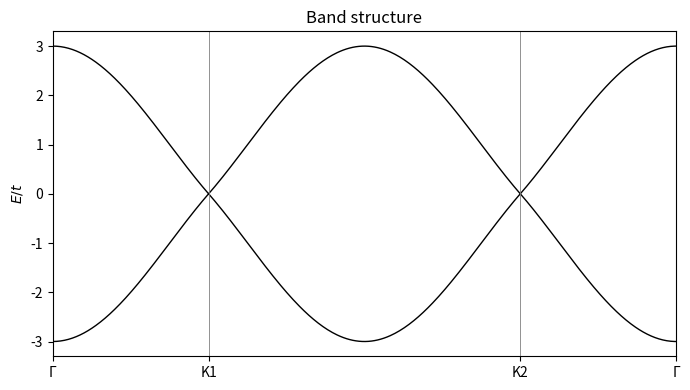

The matplotlib source for this figure:
# -*- coding: utf-8 -*-
"""
Created on Thu Sep 25 23:22:57 2025

[redacted]
"""
import numpy as np
import scipy.linalg
import matplotlib.pyplot as plt


class TightBindingModel:
    
    """
    This class provides the band structure of different lattice structures based on the tight binding model approach. We may have
    both open and periodic boundary conditions. The parameters passed are
    
    lattice_vec: The Bravais lattice vectors a1, a2, a3,...
    lattice_orb: The position of the orbitals in fractional coordinates
    """
    
    def __init__(self, lattice_vec, lattice_orb):
        
        self.lattice_vec = np.array(lattice_vec, dtype=float)
        self.reciprocal_lattice_vec = 2 * np.pi * np.linalg.inv(self.lattice_vec).T
        self.lattice_orb = np.array(lattice_orb, dtype=float)
        self.norbs = len(lattice_orb)

        self.hopping_element = {}
        self.pos_orbitals = self.lattice_orb @ self.lattice_vec
        self.onsite_energies = np.zeros(self.norbs)

    def update_hopping_matrix(self, T_ij, i, j, R):
        """
        Add hopping from orbital i in cell 0 to orbital j in cell R.
        Also adds the Hermitian conjugate term automatically.
        """
        R_tuple = tuple(R)
        self.hopping_element[(i, j, R_tuple)] = T_ij
        # add Hermitian partner
        self.hopping_element[(j, i, tuple(-np.array(R_tuple)))] = np.conjugate(T_ij)

    def update_onsite_energies(self, energies):
        """Set onsite energies."""
        self.onsite_energies = np.array(energies, dtype=float)
    
    def H_k(self, k_val):
        """
        Construct Bloch Hamiltonian H(k) for a given k-point in reciprocal vector coordinates.
        k_val : list or array of fractional coordinates (k1, k2, ...)
        """
        H_ij = np.zeros((self.norbs, self.norbs), dtype=complex)

        # Convert reduced k to Cartesian k
        k_cart = np.dot(k_val, self.reciprocal_lattice_vec)

        # Loop over hoppings
        for (i, j, R), T_ij in self.hopping_element.items():
            # Cartesian orbital displacement
            delta_vec = self.pos_orbitals[j] - self.pos_orbitals[i]

            # Integer lattice displacement R -> real vector 
            R_vec = np.dot(np.array(R, dtype=float), self.lattice_vec)

            # Total displacement = lattice + orbital offset
            R_n = R_vec + delta_vec

            # Bloch phase
            geo_factor = np.exp(1j * np.dot(k_cart, R_n))
            H_ij[i, j] += T_ij * geo_factor

        for i in range(self.norbs):
            H_ij[i, i] += self.onsite_energies[i]
            
        # Enforce Hermiticity numerically
        H_ij = 0.5 * (H_ij + H_ij.conj().T)
        return H_ij

    def H_energies(self, k_val):
        
        Hk = self.H_k(k_val)
        eigs = np.linalg.eigvalsh(Hk)
        return np.real_if_close(eigs)
    
    
    def high_symmetry_path(self, high_symmetry_points, path_values, Nk_per_segment):
    
        # build list of reduced coords segments (including endpoints)
        segments = []
        for i in range(len(path_values) - 1):
            k_start = np.array(high_symmetry_points[path_values[i]])
            k_end   = np.array(high_symmetry_points[path_values[i + 1]])
            seg = np.linspace(k_start, k_end, Nk_per_segment, endpoint=True)
            # drop last point to avoid duplication at internal nodes (keep final segment's endpoint)
            if i < len(path_values) - 2:
                seg = seg[:-1]
            segments.append(seg)
    
        # concatenate segments into full k-path
        k_list = np.vstack(segments)
        Npts = len(k_list)
    
        # compute Cartesian k (k_cart = k_reduced @ b_vectors)
        k_cart = np.dot(k_list, self.reciprocal_lattice_vec)  # shape (Npts, ndim)
    
        # compute cumulative distance along path for x-axis
        if Npts > 1:
            deltas = np.linalg.norm(np.diff(k_cart, axis=0), axis=1)
            k_dist = np.concatenate(([0.0], np.cumsum(deltas)))
        else:
            k_dist = np.array([0.0])
    
        # compute tick positions (indices) for each high-symmetry point:
        # start indices of segments, plus final index = Npts-1
        tick_positions = []
        cum = 0
        for seg in segments:
            tick_positions.append(cum)   # start of this segment = index of a high-symmetry point
            cum += len(seg)
        # append final index (last high-symmetry point)
        tick_positions.append(max(0, Npts - 1))
    
        return k_list, k_dist, tick_positions


    def plot_bandstructure(self, sym_points, path_val, Nk_per_segment=200):
        """
        Smooth band-structure plot along high-symmetry path using path-length x-axis.
        """
        klist, kdist, ticks = self.high_symmetry_path(sym_points, path_val, Nk_per_segment)
    
        # Evaluate energies along klist
        energies = np.array([self.H_energies(k) for k in klist])  # shape (Npts, nbands)
    
        fig, ax = plt.subplots(figsize=(7,4))
        nbands = energies.shape[1]
        for n in range(nbands):
            ax.plot(kdist, energies[:, n], color='k', lw=1)
    
        # vertical lines and xticks at high-symmetry points (use kdist[ticks[i]])
        for t_idx in ticks:
            ax.axvline(kdist[t_idx], color='gray', lw=0.6)
    
        ax.set_xticks([kdist[t] for t in ticks])
        ax.set_xticklabels(path_val)
        ax.set_xlim(kdist[0], kdist[-1])
        ax.set_ylabel(r"$E/t$")
        ax.set_title("Band structure")
        fig.tight_layout()
        plt.show()
        
        
        
#-------------------------------------- Open Boundary Conditions ----------------------------------------- #

    def build_realspace_H(self, Ncells):
        
            ndim = len(Ncells)
            norb = self.norbs
            total_cells = np.prod(Ncells)
            Ntot = total_cells * norb
            H = np.zeros((Ntot, Ntot), dtype=complex)
    
            # --- Loop over all real-space cells ---
            if ndim == 1:
                Nx = Ncells[0]
                for x in range(Nx):
                    for (i, j, R), T in self.hopping_element.items():
                        tx = x + R[0]
                        if 0 <= tx < Nx:
                            a = (x * norb) + i
                            b = (tx * norb) + j
                            H[a, b] += T
    
            elif ndim == 2:
                Nx, Ny = Ncells
                for x in range(Nx):
                    for y in range(Ny):
                        for (i, j, R), T in self.hopping_element.items():
                            tx, ty = x + R[0], y + R[1]
                            if 0 <= tx < Nx and 0 <= ty < Ny:
                                a = (x * Ny + y) * norb + i
                                b = (tx * Ny + ty) * norb + j
                                H[a, b] += T
    
            elif ndim == 3:
                Nx, Ny, Nz = Ncells
                for x in range(Nx):
                    for y in range(Ny):
                        for z in range(Nz):
                            for (i, j, R), T in self.hopping_element.items():
                                tx, ty, tz = x + R[0], y + R[1], z + R[2]
                                if 0 <= tx < Nx and 0 <= ty < Ny and 0 <= tz < Nz:
                                    a = ((x * Ny + y) * Nz + z) * norb + i
                                    b = ((tx * Ny + ty) * Nz + tz) * norb + j
                                    H[a, b] += T
    
            else:
                raise ValueError("Only up to 3D supported for open BCs.")
    
            # --- Add onsite energies ---
            for c in range(total_cells):
                base = c * norb
                for i in range(norb):
                    H[base + i, base + i] += self.onsite_energies[i]
    
            # Hermitize
            H = 0.5 * (H + H.conj().T)
            return H


    def chern_number_FHZ_method(self, Nkx, Nky, occ_bands, return_flux_grid=False):
        """
        Compute the total Chern number of the lowest occupied bands using the
        Fukui-Hatsugai-Suzuki discrete method.
    
        Nkx: discrete k-points in x-direction
        Nky: discrete k-points in y-direction
        occ_bands: the number of occupied bands beyond the Fermi energy
        return_flux_grid: is a bool that returns flux per plaquette
        """
    
        kx_vals = np.linspace(0.0, 1.0, Nkx, endpoint=False)
        ky_vals = np.linspace(0.0, 1.0, Nky, endpoint=False)
    
        # storage allocation
        norb = self.norbs
        U = np.zeros((Nkx, Nky, norb, occ_bands), dtype=complex)
    
        #first we compute all occupied eigenvectors at each k
        for ix, kx in enumerate(kx_vals):
            for iy, ky in enumerate(ky_vals):
                kval = np.array([kx, ky])
                Hk = self.H_k(kval)
                eigvals, eigvecs = np.linalg.eigh(Hk)   # eigvecs columns are eigenvectors
                # take the lowest `occ_bands` eigenvectors
                U[ix, iy, :, :] = eigvecs[:, :occ_bands]
    
        # we make a smaller function to help us determine the determinant overlap which should be gauge invariant (phases cancel out)
        def compute_overlap(A, B):
            # A, B: shape (norb, occ_bands)
            # overlap matrix M = A^\dagger B (shape occ_bands x occ_bands)
            M = np.conjugate(A.T) @ B
            return np.linalg.det(M)
    
        #Compute link variables Ux and Uy (as determinants to cancel out phases of the wavefunctions) for each k
        Ux = np.zeros((Nkx, Nky), dtype=complex)
        Uy = np.zeros((Nkx, Nky), dtype=complex)
    
        for ix in range(Nkx):
            ix1 = (ix + 1) % Nkx
            for iy in range(Nky):
                iy1 = (iy + 1) % Nky
                Ux[ix, iy] = compute_overlap(U[ix, iy], U[ix1, iy])
                Uy[ix, iy] = compute_overlap(U[ix, iy], U[ix, iy1])
    
        # computing plaquette flux F at each index (ix, iy)
        F = np.zeros((Nkx, Nky), dtype=float)
        for ix in range(Nkx):
            ix1 = (ix + 1) % Nkx
            for iy in range(Nky):
                iy1 = (iy + 1) % Nky
                # we take the product all around the plaquette
                prod = Ux[ix, iy] * Uy[ix1, iy] / (Ux[ix, iy1] * Uy[ix, iy])
                #we take the log and then the imaginary to find the principal branch
                F[ix, iy] = np.imag(np.log(prod))
    
        # 4) sum fluxes and divide by 2*pi
        total_flux = np.sum(F)
        chern_n = total_flux / (2.0 * np.pi)
    
        chern_number = int(np.rint(chern_n))   # round to nearest integer
    
        if return_flux_grid:
            return chern_number, F
        
        return chern_number

#---------------------------------------------------------------------------------------------------------------------------#
#---------------------------------------------------------------------------------------------------------------------------#
# --- Since TightBinding class is already defined --- #
#---------------------------------------------------------------------------------------------------------------------------#
#---------------------------------------------------------------------------------------------------------------------------#

a1 = np.array([1, 0])
a2 = np.array([1/2, np.sqrt(3)/2])
lattice = np.array([a1, a2])            # rows = a1, a2  (NO transpose)

orbital_positions = [
    [0.0, 0.0],   # A
    [1/3, 1/3]    # B
]

tb = TightBindingModel(lattice_vec=lattice, lattice_orb=orbital_positions)
t = 1
tb.update_hopping_matrix(t, 0, 1, (0,0))
tb.update_hopping_matrix(t, 0, 1, (1,0))
tb.update_hopping_matrix(t, 0, 1, (0,1))

pts = {"Γ": [0, 0], "K1": [1/3, 2/3], "K2": [-1/3, -2/3], "M": [0.5, 0.0]}
path = ["Γ", "K1", "K2", "Γ"]

for name, kred in [("K1",[1/3,2/3]), ("K2",[-1/3,-2/3]), ("Gamma",[0,0]), ("M",[0,1/3])]:
    Hk = tb.H_k(kred)
    print(name, " f=", np.round(Hk[0,1],9), " eigs=", np.round(np.linalg.eigvalsh(Hk),9))

tb.plot_bandstructure(pts, path, 200)
c_n = tb.chern_number_FHZ_method(80, 80, 1)
print("Chern number is, ", c_n)